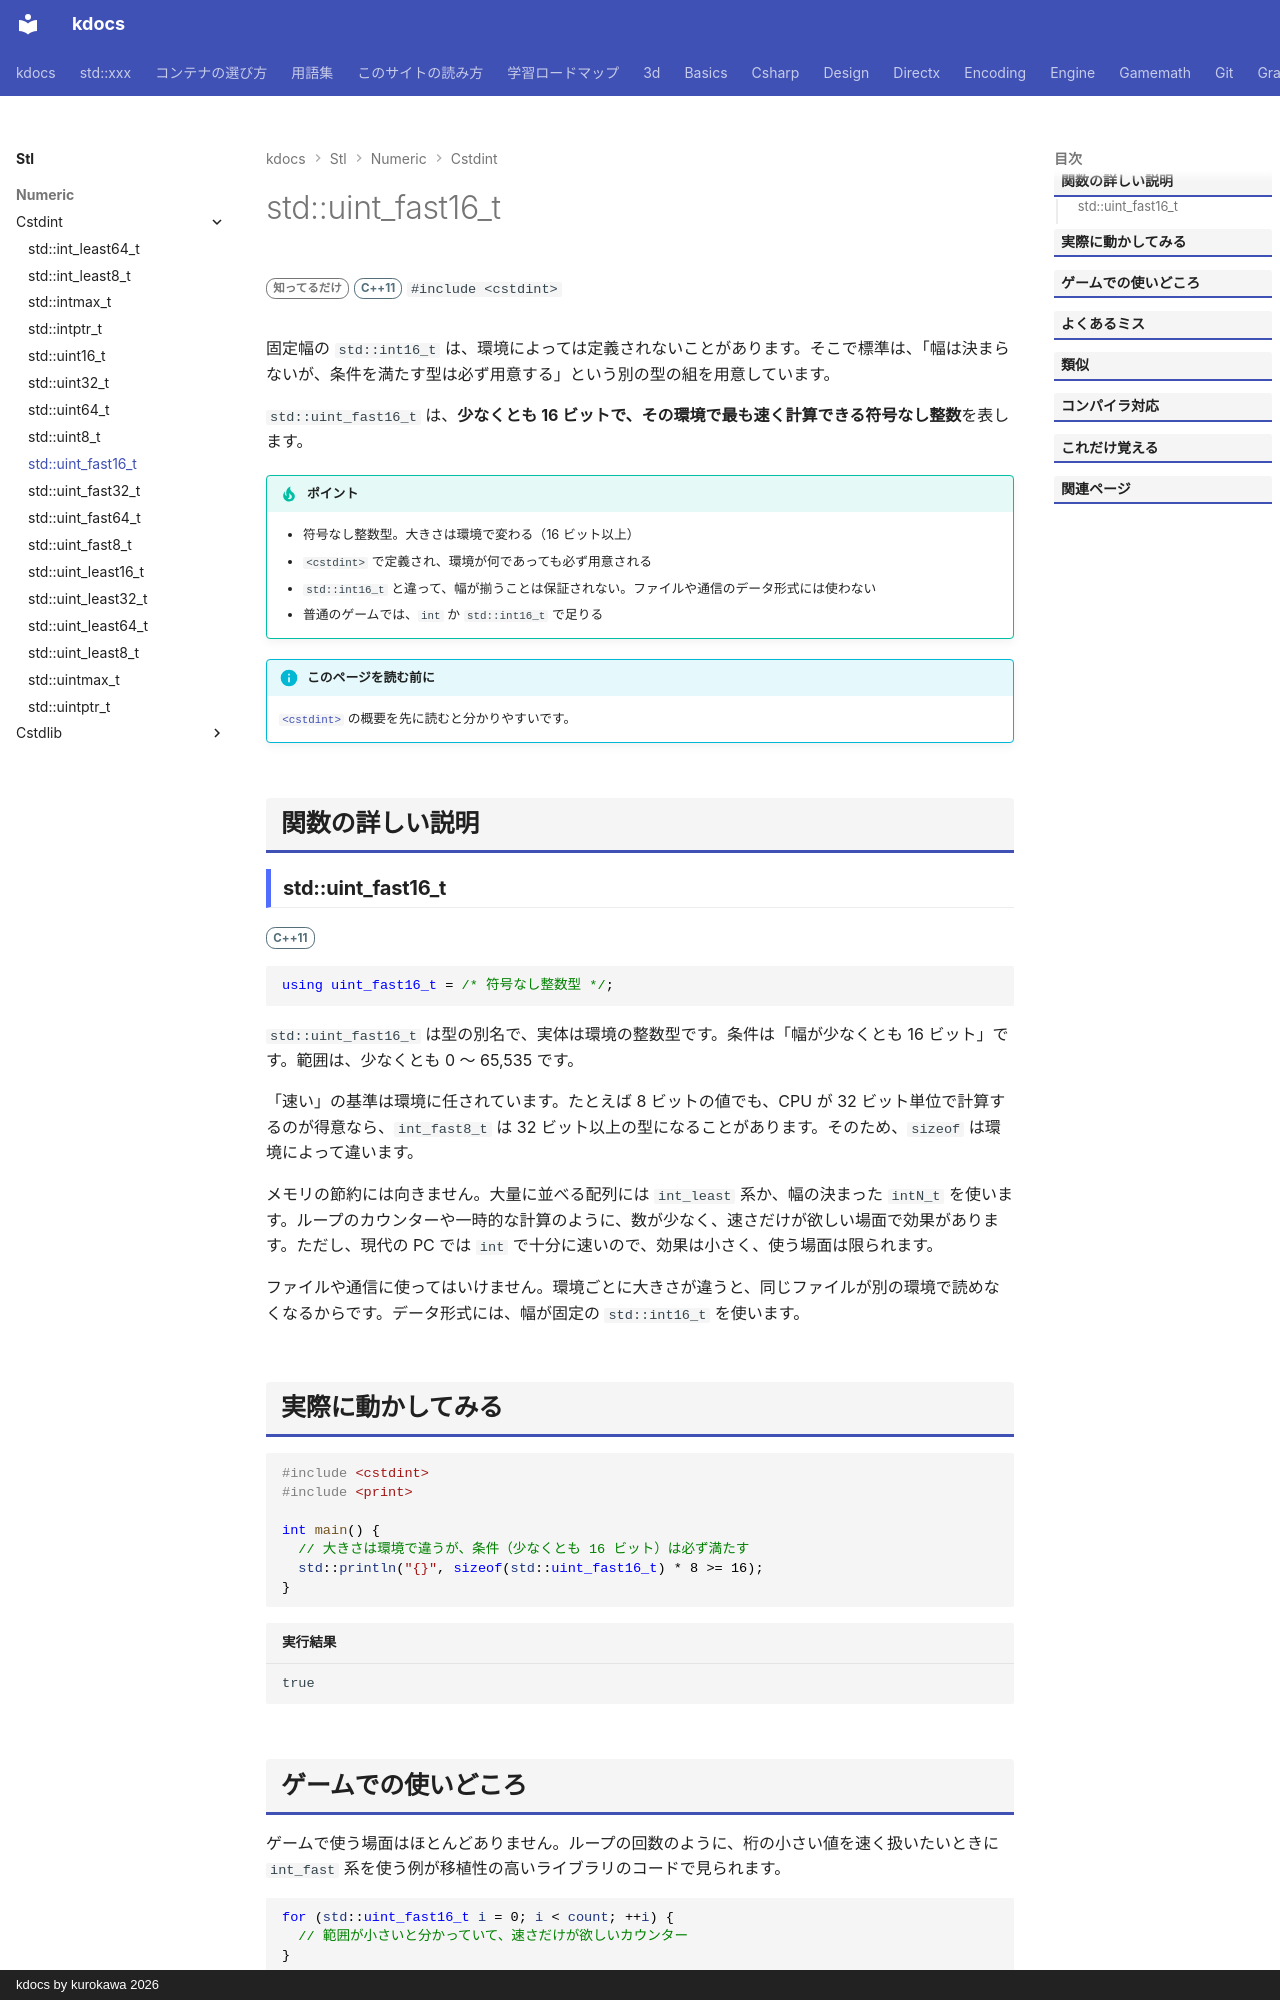

repository: qwzxdf/kdocs · page: stl/numeric/cstdint/uint_fast16_t/index.html · generator: mkdocs · copyright: kdocs by kurokawa 2026

---
title: std::uint_fast16_t
summary: "16 ビット以上で、その環境で最も速く扱える符号なし整数。"
order: 900
tags:
  - 数値
---

# std::uint_fast16_t

<div class="page-badges" markdown>
<span class="rank rank-rare">知ってるだけ</span>
<span class="ver ver-11">C++11</span>
`#include <cstdint>`
</div>

固定幅の `std::int16_t` は、環境によっては定義されないことがあります。そこで標準は、「幅は決まらないが、条件を満たす型は必ず用意する」という別の型の組を用意しています。

`std::uint_fast16_t` は、<strong>少なくとも 16 ビットで、その環境で最も速く計算できる符号なし整数</strong>を表します。

!!! tip "ポイント"
    - 符号なし整数型。大きさは環境で変わる（16 ビット以上）
    - `<cstdint>` で定義され、環境が何であっても必ず用意される
    - `std::int16_t` と違って、幅が揃うことは保証されない。ファイルや通信のデータ形式には使わない
    - 普通のゲームでは、`int` か `std::int16_t` で足りる

!!! info "このページを読む前に"
    [`<cstdint>`](../cstdint.md) の概要を先に読むと分かりやすいです。

## 関数の詳しい説明

### std::uint_fast16_t {#uint_fast16_t}

<span class="ver ver-11">C++11</span>

```cpp
using uint_fast16_t = /* 符号なし整数型 */;
```

`std::uint_fast16_t` は型の別名で、実体は環境の整数型です。条件は「幅が少なくとも 16 ビット」です。範囲は、少なくとも 0 〜 65,535 です。

「速い」の基準は環境に任されています。たとえば 8 ビットの値でも、CPU が 32 ビット単位で計算するのが得意なら、`int_fast8_t` は 32 ビット以上の型になることがあります。そのため、`sizeof` は環境によって違います。

メモリの節約には向きません。大量に並べる配列には `int_least` 系か、幅の決まった `intN_t` を使います。ループのカウンターや一時的な計算のように、数が少なく、速さだけが欲しい場面で効果があります。ただし、現代の PC では `int` で十分に速いので、効果は小さく、使う場面は限られます。

ファイルや通信に使ってはいけません。環境ごとに大きさが違うと、同じファイルが別の環境で読めなくなるからです。データ形式には、幅が固定の `std::int16_t` を使います。
